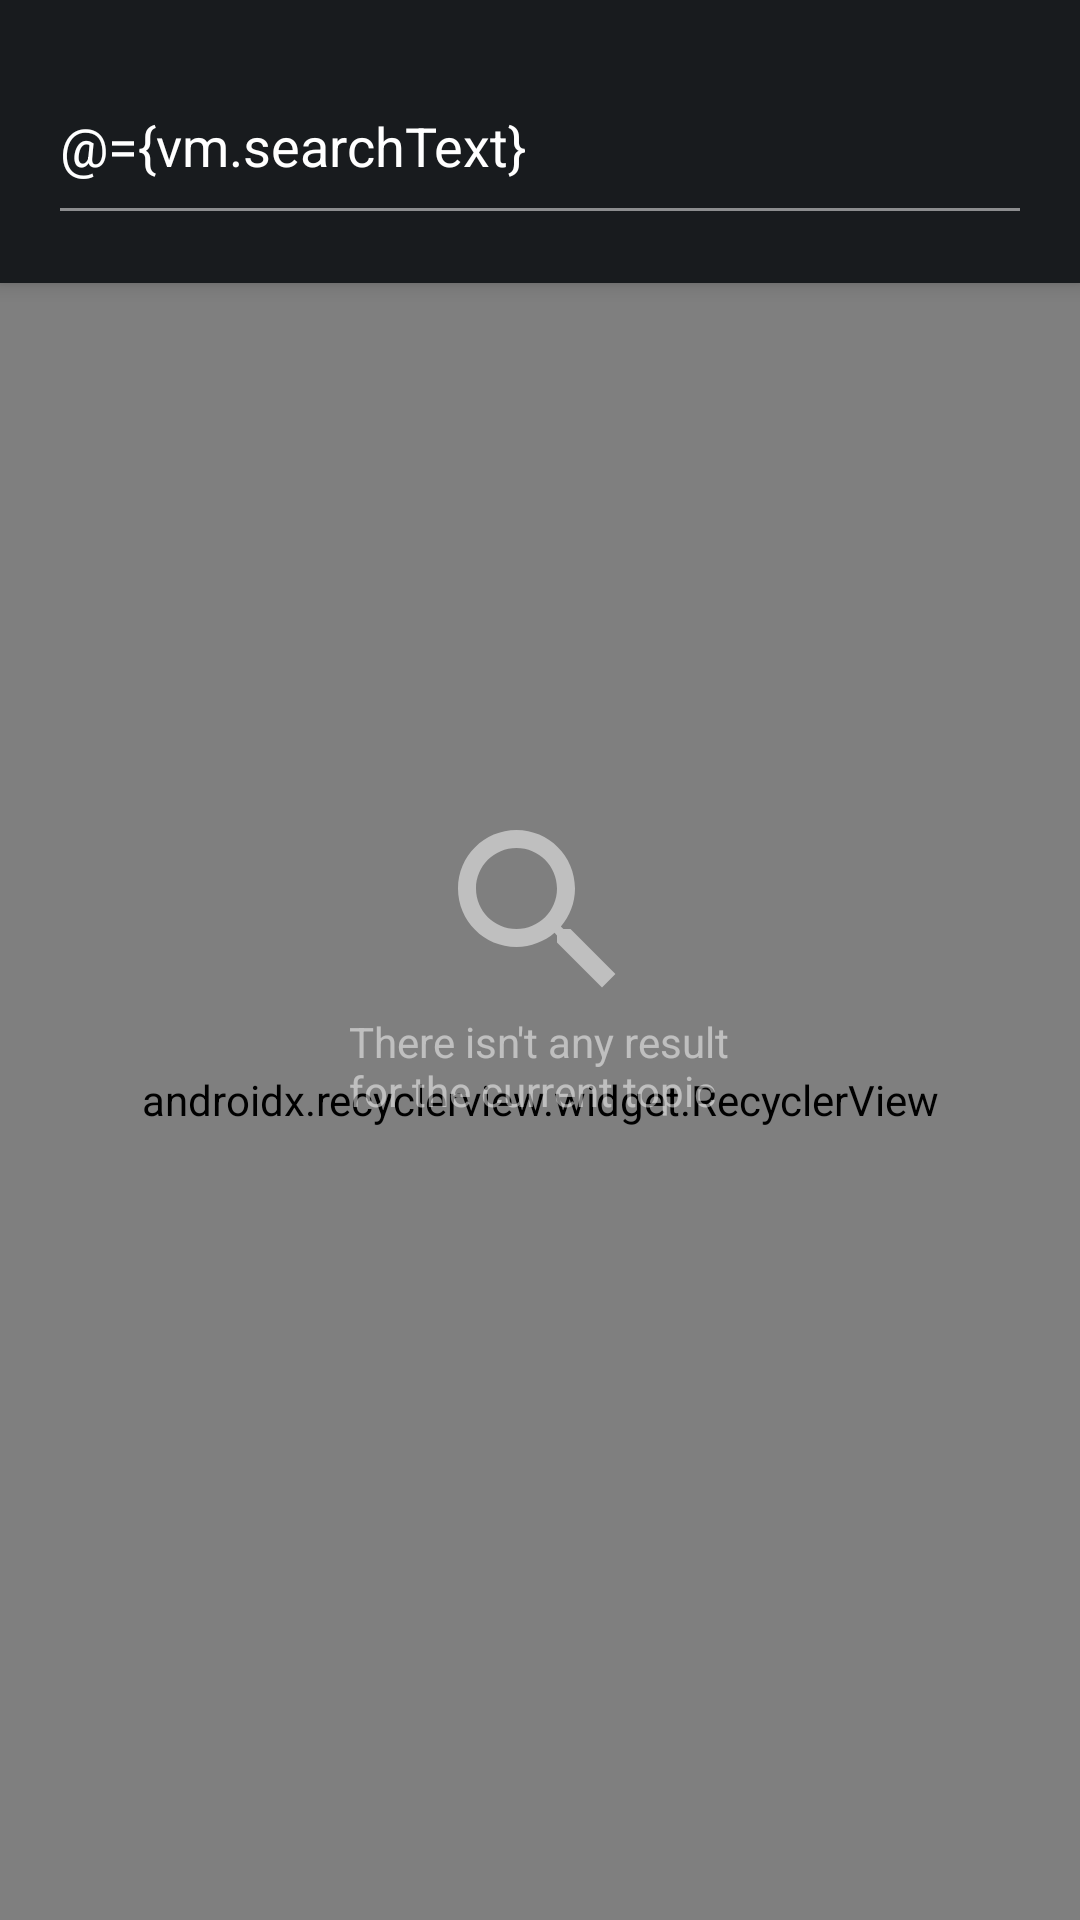

Reconstruct the res/layout file that produces this screen, plus the resources it refers to.
<!-- AndroidManifest.xml: application theme AppTheme -->
<!-- res/layout/activity_search.xml -->
<layout xmlns:android="http://schemas.android.com/apk/res/android"
    xmlns:app="http://schemas.android.com/apk/res-auto"
    xmlns:bind="http://schemas.android.com/apk/res-auto"
    xmlns:tools="http://schemas.android.com/tools">

    <data>

        <variable
            name="vm"
            type="com.m2f.sheddtest.presentation.features.search.SearchViewModel" />
    </data>

    <android.support.design.widget.CoordinatorLayout
        android:layout_width="match_parent"
        android:layout_height="match_parent"
        android:fitsSystemWindows="true"
        tools:context=".presentation.features.search.SearchActivity">

        <android.support.design.widget.AppBarLayout
            android:layout_width="match_parent"
            android:layout_height="wrap_content"
            android:backgroundTint="?colorPrimaryDark">

            <FrameLayout
                android:id="@+id/toolbar_container"
                android:layout_width="match_parent"
                android:layout_height="wrap_content">

                <android.support.v7.widget.Toolbar
                    android:id="@+id/toolbar"
                    android:layout_width="match_parent"
                    android:layout_height="?attr/actionBarSize"

                    />

                <AutoCompleteTextView
                    android:id="@+id/search_view"
                    android:layout_width="match_parent"
                    android:layout_height="wrap_content"
                    android:layout_margin="16dp"
                    android:hint="@string/write_something_to_search_related_images"
                    android:text="@={vm.searchText}"
                    bind:sugestions="@{vm.searchHistory}"/>
                
            </FrameLayout>
        </android.support.design.widget.AppBarLayout>

        <android.support.v7.widget.RecyclerView
            android:id="@+id/recycler"
            android:layout_width="match_parent"
            android:layout_height="match_parent"
            app:layoutManager="com.google.android.flexbox.FlexboxLayoutManager"
            android:orientation="horizontal"
            app:layout_behavior="@string/appbar_scrolling_view_behavior"
            bind:topicItems="@{vm.topicList}"
            tools:listitem="@layout/row_item_image" />
        

        <LinearLayout
            android:layout_width="wrap_content"
            android:layout_height="wrap_content"
            android:layout_gravity="center"
            android:orientation="vertical"
            android:visibility="@{vm.isResultEmpty}">

            <android.support.v7.widget.AppCompatImageView
                android:id="@+id/iv"
                android:layout_width="72dp"
                android:layout_height="72dp"
                android:layout_gravity="center"
                app:srcCompat="@drawable/ic_search" />

            <android.support.v7.widget.AppCompatTextView
                android:layout_width="wrap_content"
                android:layout_height="wrap_content"
                android:text="@string/there_isn_t_any_result_for_the_current_topic"
                android:textColor="?android:textColorSecondary" />
        </LinearLayout>
    </android.support.design.widget.CoordinatorLayout>


</layout>
<!-- res/layout/row_item_image.xml (included above) -->
<?xml version="1.0" encoding="utf-8"?>
<layout xmlns:android="http://schemas.android.com/apk/res/android"
    xmlns:tools="http://schemas.android.com/tools">

    <data>

        <variable
            name="imageUrl"
            type="String" />

    </data>

    <android.support.constraint.ConstraintLayout
        android:layout_width="wrap_content"
        android:layout_height="wrap_content">

        <android.support.v7.widget.AppCompatImageView
            android:layout_width="wrap_content"
            android:layout_height="wrap_content"
            tools:src="@tools:sample/avatars" />

    </android.support.constraint.ConstraintLayout>
</layout>
<!-- resources referenced by this layout -->
<resources>
  <!-- drawable ic_search (drawable) -->
  <vector android:autoMirrored="true" android:height="24dp"
      android:viewportHeight="24.0" android:viewportWidth="24.0"
      android:width="24dp" xmlns:android="http://schemas.android.com/apk/res/android">
      <path android:fillColor="?android:textColorSecondary" android:pathData="M15.5,14h-0.79l-0.28,-0.27C15.41,12.59 16,11.11 16,9.5 16,5.91 13.09,3 9.5,3S3,5.91 3,9.5 5.91,16 9.5,16c1.61,0 3.09,-0.59 4.23,-1.57l0.27,0.28v0.79l5,4.99L20.49,19l-4.99,-5zM9.5,14C7.01,14 5,11.99 5,9.5S7.01,5 9.5,5 14,7.01 14,9.5 11.99,14 9.5,14z"/>
  </vector>
  <string name="there_isn_t_any_result_for_the_current_topic">There isn\'t any result\nfor the current topic</string>
  <string name="write_something_to_search_related_images">write something to search related images</string>
  <style name="AppTheme" parent="Theme.AppCompat.NoActionBar">
          <item name="colorPrimary">@color/whitesmoke</item>
          <item name="colorPrimaryDark">@color/colorPrimaryDark</item>
          <item name="colorAccent">@color/colorAccent</item>
          <item name="colorControlHighlight">@color/white</item>
          <item name="android:textColorPrimary">@color/primaryTextColor</item>
          <item name="android:textColorSecondary">@color/secondaryTextColor</item>
          <item name="android:textColorHint">@color/secondaryTextColor</item>
          <item name="android:textViewStyle">@style/defaultText</item>
          <item name="editTextStyle">@style/materialStyleEditText</item>
          <item name="buttonStyle">@style/defaultButtonStyle</item>
          <item name="android:windowBackground">@color/colorPrimaryDark</item>
          <item name="android:colorBackground">@color/colorPrimary</item>
      </style>
  <color name="whitesmoke">#f7f7f7</color>
  <color name="colorPrimaryDark">@color/darkjunglegreen</color>
  <color name="colorAccent">@color/mediumturquoise</color>
  <color name="white">#ffffff</color>
  <color name="primaryTextColor">@color/white</color>
  <color name="secondaryTextColor">@color/alphawhite</color>
  <style name="defaultText" parent="android:Widget.Holo.Light.TextView">
          <item name="android:textSize">14sp</item>
          <item name="android:textColor">?colorPrimary</item>
          <item name="android:textColorLink">@color/colorAccent</item>
          <item name="android:includeFontPadding">false</item>
      </style>
  <style name="materialStyleEditText" parent="@style/Widget.AppCompat.EditText">
          <item name="android:textAppearance">@style/defaultText</item>
          <item name="android:textColor">?android:textColorPrimary</item>
          <item name="android:textColorHint">?android:textColorHint</item>
          <item name="android:backgroundTint">?colorPrimaryDark</item>
          <item name="android:singleLine">true</item>
      </style>
  <style name="defaultButtonStyle" parent="@style/Base.Widget.AppCompat.Button.Colored">
          <item name="android:stateListAnimator" tools:targetApi="lollipop">@null</item>
          <item name="android:textColor">@color/white</item>
      </style>
  <color name="colorPrimary">@color/mediumturquoise</color>
  <color name="darkjunglegreen">#181b1e</color>
  <color name="mediumturquoise">#41c0c4</color>
  <color name="alphawhite">#80ffffff</color>
</resources>
